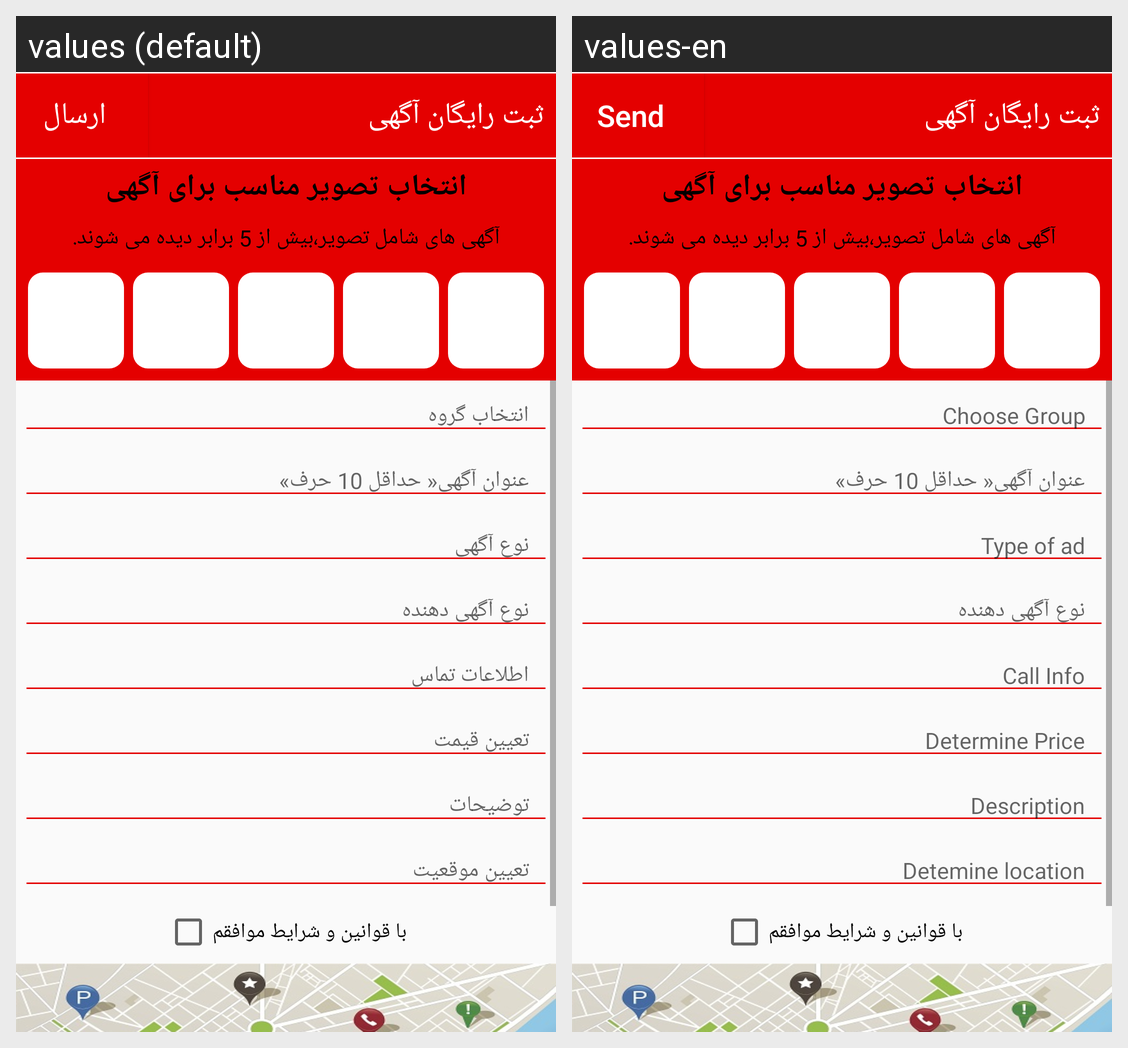

Locale-by-locale string values for the Android screen shown in this grid:
Android screen res/layout/activity_sabt_agahi_other.xml rendered under 2 locales, left to right: values (default), values-en. Device: Nexus 5 (rendered at 1080×1920; each locale shown at half size, 540×960, under a caption strip naming it); theme AppTheme.
Strings drawn on this screen, with the default value and each locale's value (text and hints the layout hard-codes, and strings that could not be matched under every locale, appear in the picture but are not listed):

send
  values: ارسال
  values-en: Send

sabt_title__
  values: ثبت رایگان آگهی
  values-en: ثبت رایگان آگهی

choose_pic1
  values: انتخاب تصویر مناسب برای آگهی
  values-en: انتخاب تصویر مناسب برای آگهی

choose_pic2
  values: آگهی های شامل تصویر،بیش از 5 برابر دیده می شوند.
  values-en: آگهی های شامل تصویر،بیش از 5 برابر دیده می شوند.

choose_group
  values: انتخاب گروه
  values-en: Choose Group

Title
  values: عنوان آگهی« حداقل 10 حرف»
  values-en: عنوان آگهی« حداقل 10 حرف»

Type_Ads
  values: نوع آگهی
  values-en: Type of ad

AgahiDahande_type
  values: نوع آگهی دهنده
  values-en: نوع آگهی دهنده

call_inf
  values: اطلاعات تماس
  values-en: Call Info

Gheimat
  values: تعیین قیمت
  values-en: Determine Price

tozihat
  values: توضیحات
  values-en: Description

situation
  values: تعیین موقعیت
  values-en: Detemine location

rules
  values: با قوانین و شرایط موافقم
  values-en: با قوانین و شرایط موافقم
